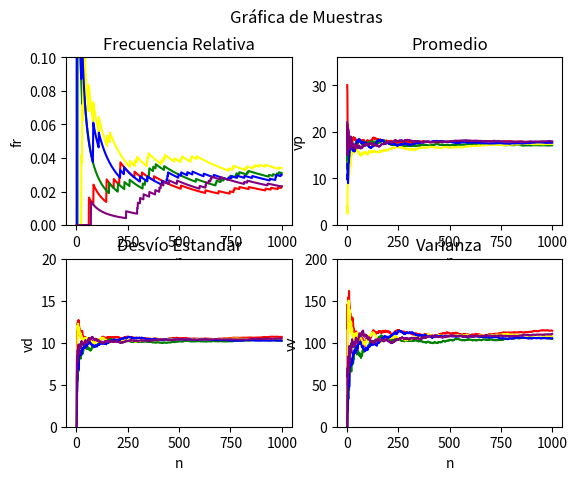
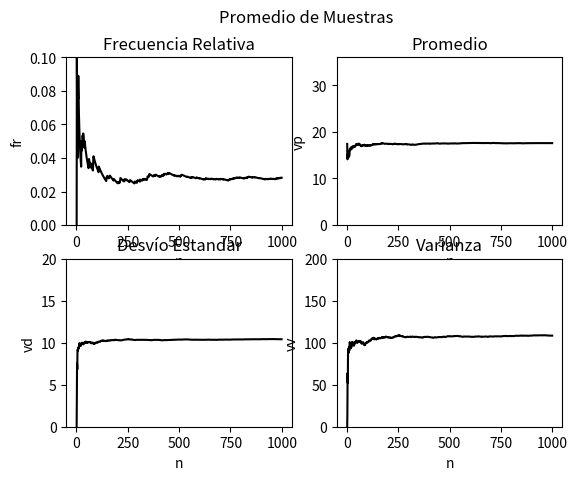

The script that saved these images, in order:
import numpy as np
import matplotlib.pyplot as plt

colores = ["red", "green", "yellow", "blue", "purple", "black"]
muestras, nroTiradas = 5, 999
ejex = [(i+1) for i in range(nroTiradas)]
fig, axs = plt.subplots(2,2)
tiradas = [[] for j in range(muestras)]
fRelativa = [[] for j in range(muestras + 1)]
promedio = [[] for j in range(muestras + 1)]
desvio = [[] for j in range(muestras + 1)]
varianza = [[] for j in range(muestras + 1)]

def main():
    fig.suptitle("Gráfica de Muestras")
    for j in range(muestras):
        graficar(j)
    cargaPromedios()
    plt.show()

def graficar(j):
    sum = 0
    for i in range (nroTiradas):
        tiradas[j].append(np.random.randint(0,36))
        if(tiradas[j][i] == 12):
            sum += 1
        fRelativa[j].append((sum/(i+1)))
        promedio[j].append(np.mean(tiradas[j]))
        desvio[j].append(np.std(tiradas[j]))
        varianza[j].append(np.var(tiradas[j]))
    axs[0,1].plot(ejex, promedio[j], colores[j])
    axs[0,0].plot(ejex, fRelativa[j], colores[j])
    axs[1,0].plot(ejex, desvio[j], colores[j])
    axs[1,1].plot(ejex, varianza[j], colores[j])
    estilos(axs)
    
def cargaPromedios():
    fig, axs = plt.subplots(2,2)
    fig.suptitle("Promedio de Muestras")
    for i in range(nroTiradas):
        fRelativa[muestras].append(np.mean([fRelativa[j][i] for j in range(muestras)]))
        promedio[muestras].append(np.mean([promedio[j][i] for j in range(muestras)]))
        desvio[muestras].append(np.mean([desvio[j][i] for j in range(muestras)]))
        varianza[muestras].append(np.mean([varianza[j][i] for j in range(muestras)]))
    axs[0,1].plot(ejex, promedio[muestras], colores[5])
    axs[0,0].plot(ejex, fRelativa[muestras], colores[5])
    axs[1,0].plot(ejex, desvio[muestras], colores[5])
    axs[1,1].plot(ejex, varianza[muestras], colores[5])
    estilos(axs)
    

def estilos(axs):
    axs[0,1].set_title('Promedio')
    axs[0,1].set_ylim([0,36])
    axs[0,1].set(xlabel='n', ylabel='vp')
    axs[0,0].set_title('Frecuencia Relativa')
    axs[0,0].set_ylim([0,0.1])
    axs[0,0].set(xlabel='n', ylabel='fr')
    axs[1,0].set_title('Desvío Estandar')
    axs[1,0].set_ylim([0,20])
    axs[1,0].set(xlabel='n', ylabel='vd')
    axs[1,1].set_title('Varianza')
    axs[1,1].set_ylim([0,200])
    axs[1,1].set(xlabel='n', ylabel='vv')
main()
